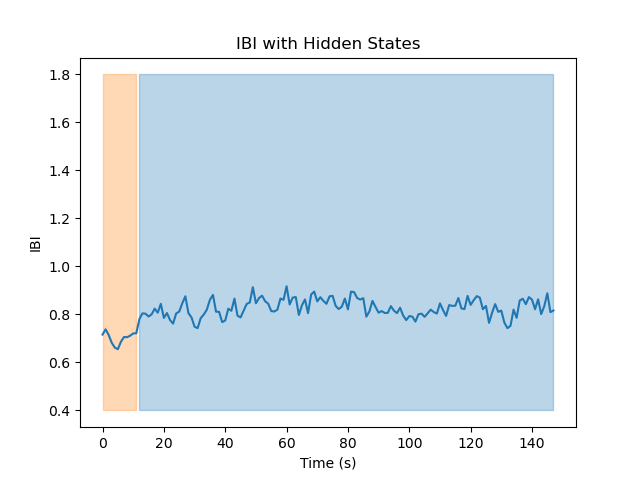

The data file committed next to this chart (first rows):
Hidden State	Mean	Variance
1	0.8271	0.001398
2	0.7028	0.001499
